Run: headless pygame with SDL's dummy video driver; simulated clock (each Clock.tick advances the game by its frame time, no real sleeping); random seed 0; keys injected as events and as key.get_pressed() state; no mouse input.
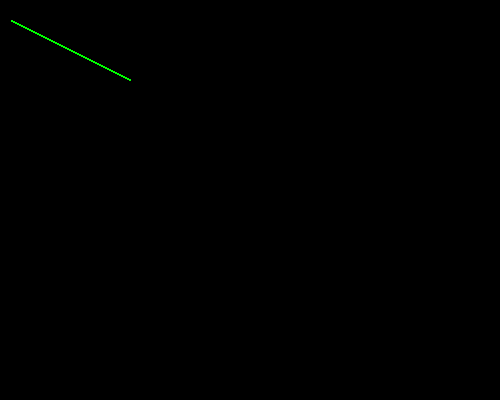
Frame 1 of 4 · flips 1–60 · no input
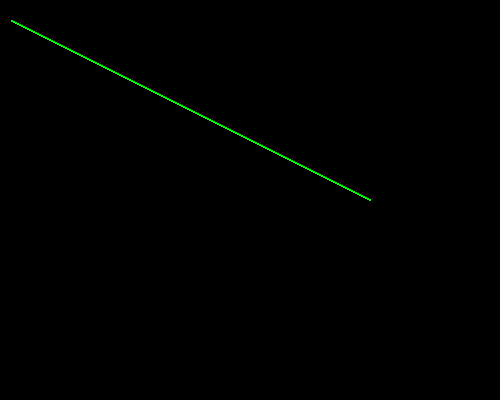
Frame 2 of 4 · flips 61–180 · tapped SPACE, RETURN · held RIGHT (→), D
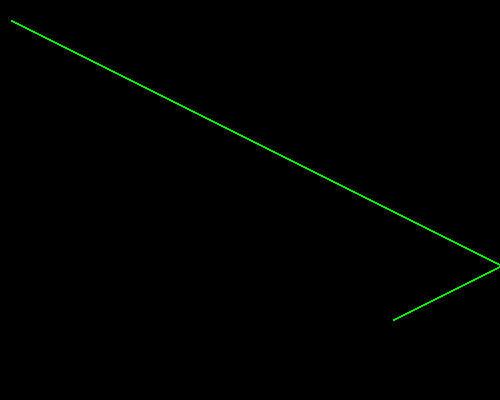
Frame 3 of 4 · flips 181–300 · held DOWN (↓), S
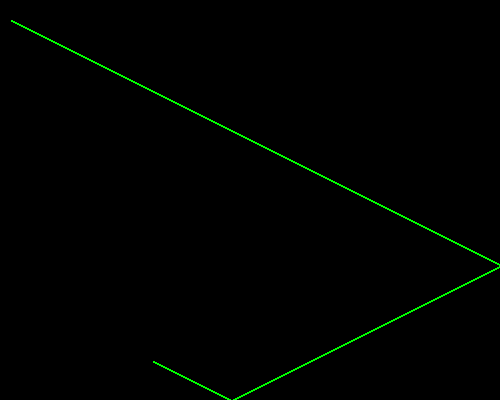
Frame 4 of 4 · flips 301–420 · held LEFT (←), A, UP (↑), W

The pygame program that drew these frames:

import pygame


pygame.init()
clock = pygame.time.Clock()

height = 400
width = 500

win = pygame.display.set_mode(size=(width, height))
pygame.display.set_caption("PyGame bounce pixel")

posX = 10
posY = 20
stepX = 2
stepY = 1

while True:
    # win.fill((0,0,0))  # black
    #pygame.draw.circle(win, (0,0,0), (posX, posY), 1)

    posX += stepX
    posY += stepY
    if posX > width or posX < 0:
        stepX *= -1
    if posY > height or posY < 0:
        stepY *= -1
    pygame.draw.circle(win, (0,255,0), (posX,posY), 1)
    pygame.display.update()

    for event in pygame.event.get():
        if event.type == pygame.QUIT:
            exit()
        if event.type == pygame.KEYDOWN:
            if event.key == pygame.K_ESCAPE:
                exit()

    clock.tick(120)  # FPS
